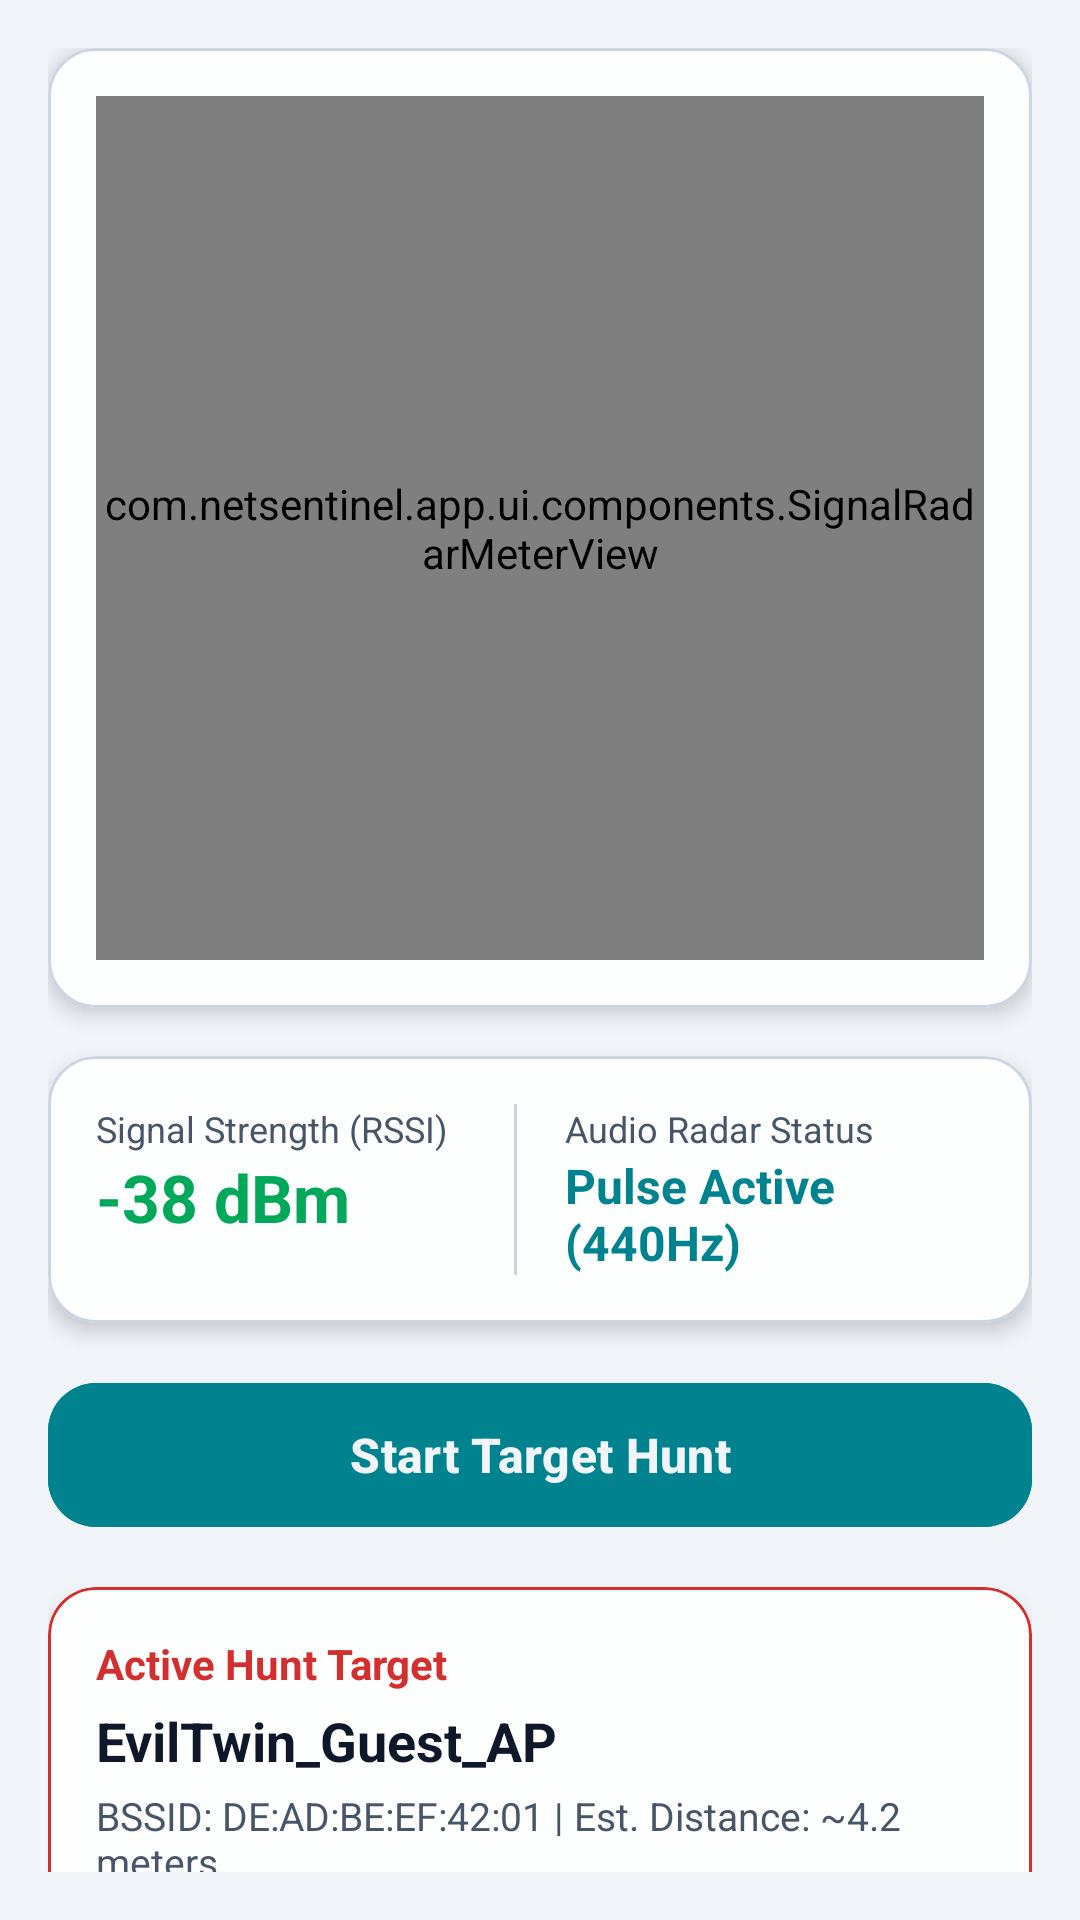

Write the Android layout XML for this screen, with the resource values it uses.
<!-- AndroidManifest.xml: application theme Theme.NetSentinel -->
<!-- res/layout/fragment_hunt.xml -->
<?xml version="1.0" encoding="utf-8"?>
<androidx.core.widget.NestedScrollView xmlns:android="http://schemas.android.com/apk/res/android"
    xmlns:app="http://schemas.android.com/apk/res-auto"
    android:layout_width="match_parent"
    android:layout_height="match_parent"
    android:background="@color/bg_dark_navy"
    android:padding="16dp">

    <LinearLayout
        android:layout_width="match_parent"
        android:layout_height="wrap_content"
        android:gravity="center_horizontal"
        android:orientation="vertical">

        
        <com.google.android.material.card.MaterialCardView
            style="@style/CyberCard"
            android:layout_width="match_parent"
            android:layout_height="320dp">

            <com.netsentinel.app.ui.components.SignalRadarMeterView
                android:id="@+id/radar_meter_view"
                android:layout_width="match_parent"
                android:layout_height="match_parent"
                android:layout_margin="16dp" />

        </com.google.android.material.card.MaterialCardView>

        
        <com.google.android.material.card.MaterialCardView
            style="@style/CyberCard"
            android:layout_width="match_parent"
            android:layout_height="wrap_content"
            android:layout_marginTop="16dp">

            <LinearLayout
                android:layout_width="match_parent"
                android:layout_height="wrap_content"
                android:orientation="horizontal"
                android:padding="16dp">

                <LinearLayout
                    android:layout_width="0dp"
                    android:layout_height="wrap_content"
                    android:layout_weight="1"
                    android:orientation="vertical">

                    <TextView
                        android:layout_width="wrap_content"
                        android:layout_height="wrap_content"
                        android:text="Signal Strength (RSSI)"
                        android:textColor="@color/text_secondary"
                        android:textSize="12sp" />

                    <TextView
                        android:id="@+id/tv_hunt_rssi"
                        android:layout_width="wrap_content"
                        android:layout_height="wrap_content"
                        android:text="-38 dBm"
                        android:textColor="@color/neon_green"
                        android:textSize="22sp"
                        android:textStyle="bold" />

                </LinearLayout>

                <View
                    android:layout_width="1dp"
                    android:layout_height=" match_parent"
                    android:background="@color/surface_border_glow" />

                <LinearLayout
                    android:layout_width="0dp"
                    android:layout_height="wrap_content"
                    android:layout_marginStart="16dp"
                    android:layout_weight="1"
                    android:orientation="vertical">

                    <TextView
                        android:layout_width="wrap_content"
                        android:layout_height="wrap_content"
                        android:text="Audio Radar Status"
                        android:textColor="@color/text_secondary"
                        android:textSize="12sp" />

                    <TextView
                        android:id="@+id/tv_audio_radar"
                        android:layout_width="wrap_content"
                        android:layout_height="wrap_content"
                        android:text="Pulse Active (440Hz)"
                        android:textColor="@color/cyber_cyan"
                        android:textSize="16sp"
                        android:textStyle="bold" />

                </LinearLayout>

            </LinearLayout>

        </com.google.android.material.card.MaterialCardView>

        
        <com.google.android.material.button.MaterialButton
            android:id="@+id/btn_toggle_hunt"
            style="@style/Widget.Material3.Button"
            android:layout_width="match_parent"
            android:layout_height="56dp"
            android:layout_marginTop="16dp"
            android:backgroundTint="@color/cyber_cyan"
            android:text="@string/btn_start_hunt"
            android:textColor="@color/bg_dark_navy"
            android:textSize="16sp"
            android:textStyle="bold"
            app:cornerRadius="16dp" />

        
        <com.google.android.material.card.MaterialCardView
            style="@style/CyberCard"
            android:layout_width="match_parent"
            android:layout_height="wrap_content"
            android:layout_marginTop="16dp"
            android:layout_marginBottom="72dp"
            app:strokeColor="@color/alert_red">

            <LinearLayout
                android:layout_width="match_parent"
                android:layout_height="wrap_content"
                android:orientation="vertical"
                android:padding="16dp">

                <TextView
                    android:layout_width="wrap_content"
                    android:layout_height="wrap_content"
                    android:text="Active Hunt Target"
                    android:textColor="@color/alert_red"
                    android:textSize="14sp"
                    android:textStyle="bold" />

                <TextView
                    android:id="@+id/tv_target_ssid"
                    android:layout_width="wrap_content"
                    android:layout_height="wrap_content"
                    android:layout_marginTop="4dp"
                    android:text="EvilTwin_Guest_AP"
                    android:textColor="@color/text_primary"
                    android:textSize="18sp"
                    android:textStyle="bold" />

                <TextView
                    android:id="@+id/tv_target_details"
                    android:layout_width="wrap_content"
                    android:layout_height="wrap_content"
                    android:layout_marginTop="4dp"
                    android:text="BSSID: DE:AD:BE:EF:42:01 | Est. Distance: ~4.2 meters"
                    android:textColor="@color/text_secondary"
                    android:textSize="13sp" />

            </LinearLayout>

        </com.google.android.material.card.MaterialCardView>

    </LinearLayout>

</androidx.core.widget.NestedScrollView>
<!-- resources referenced by this layout -->
<resources>
  <color name="alert_red">#D32F2F</color>
  <color name="bg_dark_navy">#F1F5F9</color>
  <color name="cyber_cyan">#00838F</color>
  <color name="neon_green">#00A859</color>
  <color name="surface_border_glow">#CBD5E1</color>
  <color name="text_primary">#0F172A</color>
  <color name="text_secondary">#475569</color>
  <string name="btn_start_hunt">Start Target Hunt</string>
  <style name="CyberCard">
          <item name="cardBackgroundColor">@color/surface_dark_card</item>
          <item name="cardCornerRadius">16dp</item>
          <item name="cardElevation">4dp</item>
          <item name="strokeColor">@color/surface_border_glow</item>
          <item name="strokeWidth">1dp</item>
      </style>
  <style name="Theme.NetSentinel" parent="Theme.Material3.DayNight.NoActionBar">
          
          <item name="colorPrimary">@color/bg_dark_navy</item>
          <item name="colorOnPrimary">@color/text_primary</item>
          <item name="colorSecondary">@color/neon_green</item>
          <item name="colorOnSecondary">@color/bg_dark_navy</item>
          <item name="colorTertiary">@color/cyber_cyan</item>
  
          
          <item name="android:statusBarColor">@color/bg_dark_navy</item>
          <item name="android:navigationBarColor">@color/bg_dark_navy</item>
          <item name="android:windowBackground">@color/bg_dark_navy</item>
  
          
          <item name="colorSurface">@color/surface_dark_card</item>
          <item name="colorOnSurface">@color/text_primary</item>
          <item name="colorSurfaceVariant">@color/surface_card_elevated</item>
          <item name="colorOnSurfaceVariant">@color/text_secondary</item>
          
          <item name="colorError">@color/alert_red</item>
          <item name="colorOnError">@color/text_primary</item>
      </style>
  <color name="surface_dark_card">#FFFFFF</color>
  <color name="surface_card_elevated">#E2E8F0</color>
</resources>
